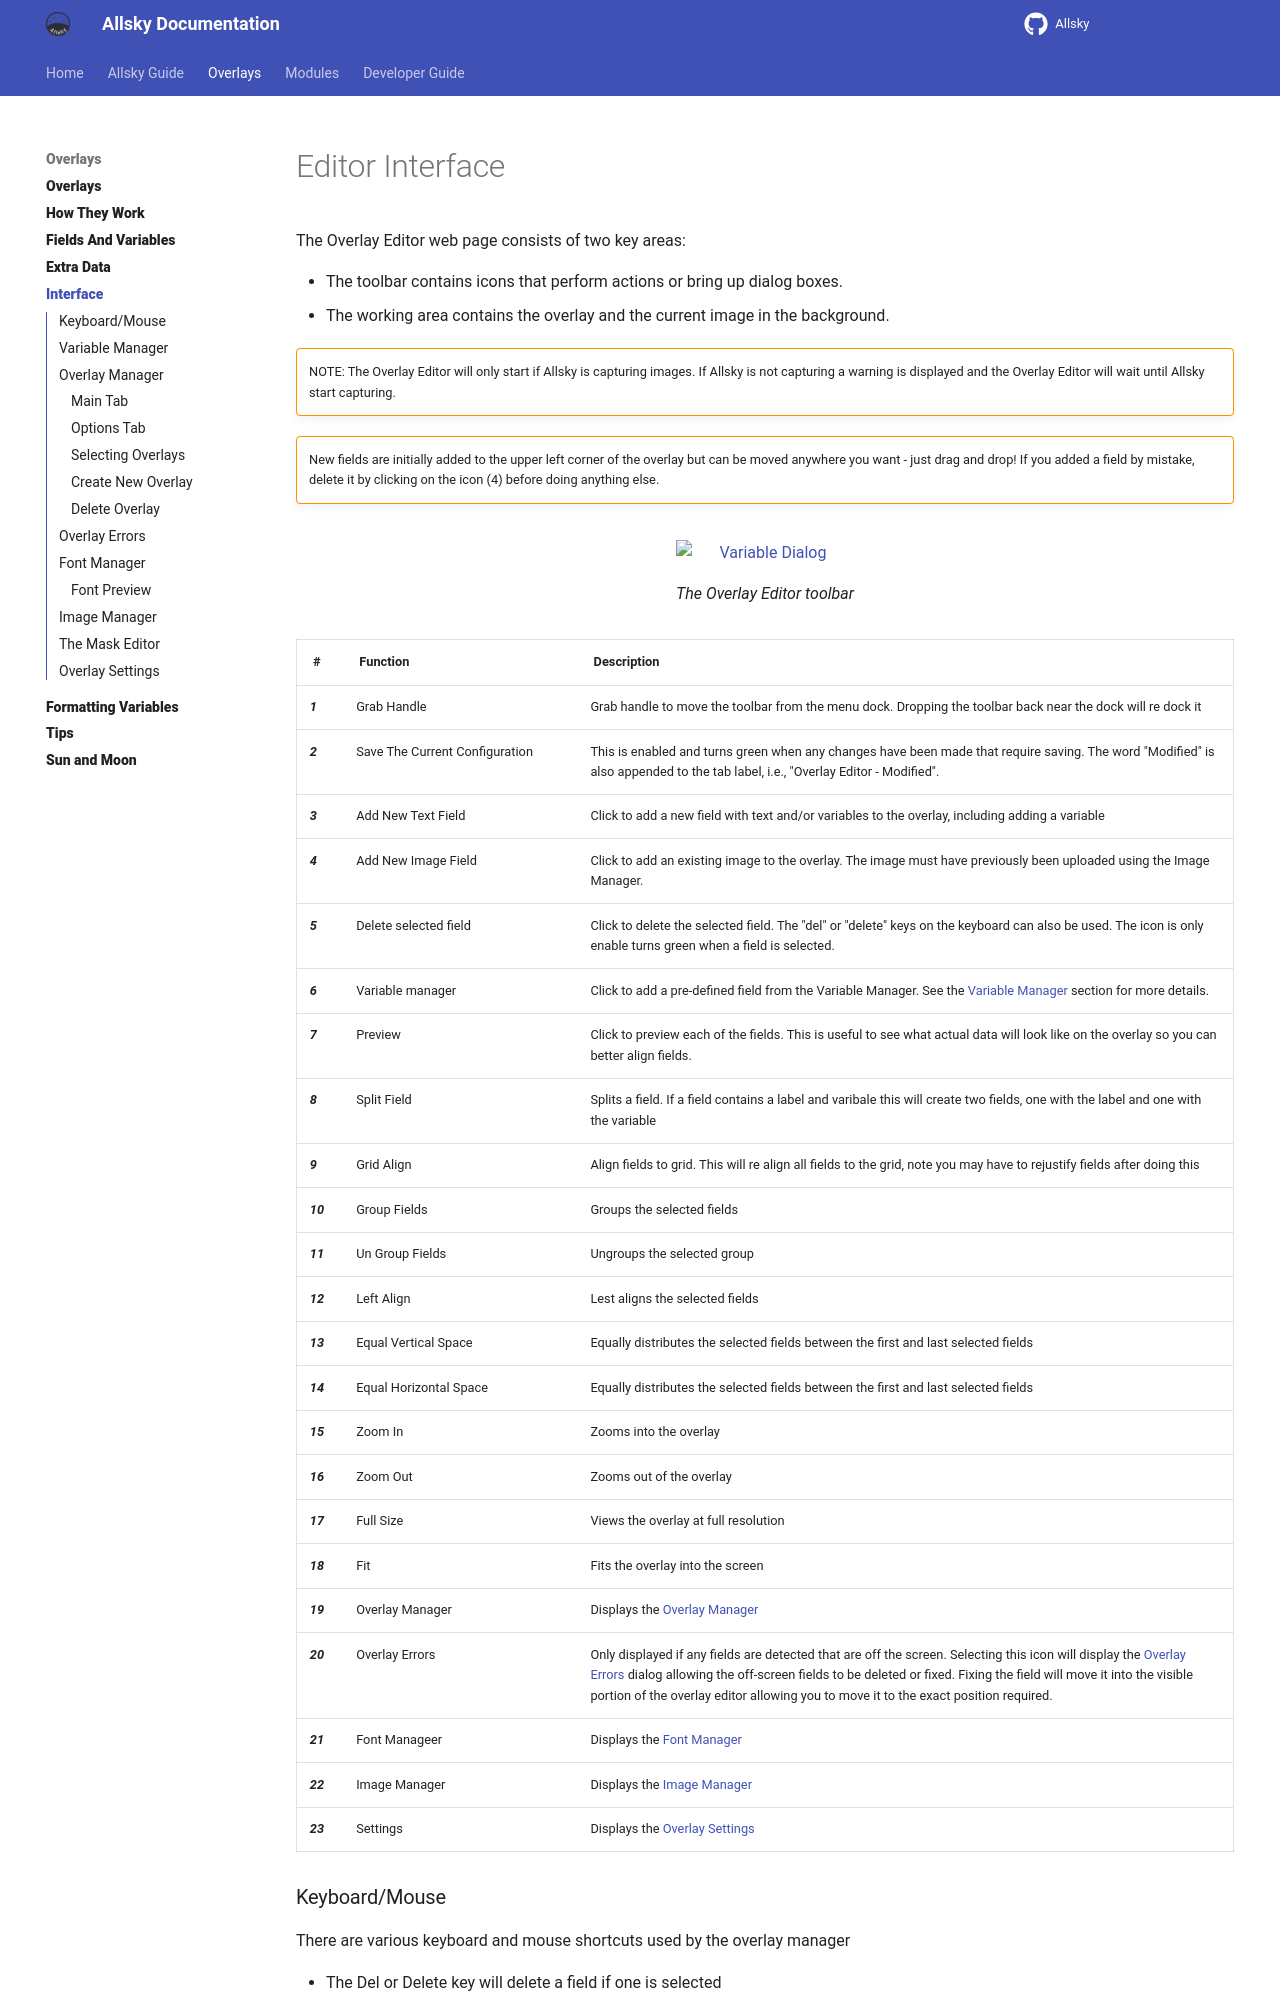

repository: AllskyTeam/allsky · page: allsky_guide/overlays/interface.html · generator: mkdocs

# Editor Interface

The Overlay Editor web page consists of two key areas:

- The toolbar contains icons that perform actions or bring up dialog boxes.  
- The working area contains the overlay and the current image in the background.

!!! warning  ""

    NOTE: The Overlay Editor will only start if Allsky is capturing images. If Allsky is not capturing a warning is displayed and the Overlay Editor will wait until Allsky start capturing.

!!! warning  ""

    New fields are initially added to the upper left corner of the overlay but can be moved anywhere you want - just drag and drop! If you added a field by mistake, delete it by clicking on the  icon (4) before doing anything else.

![Variable Dialog](/assets/overlay_images/toolbar.png)

/// caption
The Overlay Editor toolbar
///

|  # { .w-5p }| Function { .w-25p } | Description |
|--------|----------|-------------|
| 1 | Grab Handle | Grab handle to move the toolbar from the menu dock. Dropping the toolbar back near the dock will re dock it |
| 2 | Save The Current Configuration | This is enabled and turns green when any changes have been made that require saving. The word "Modified" is also appended to the tab label, i.e., "Overlay Editor - Modified". |
| 3 | Add New Text Field | Click to add a new field with text and/or variables to the overlay, including adding a variable |
| 4 | Add New Image Field | Click to add an existing image to the overlay. The image must have previously been uploaded using the Image Manager. |
| 5 | Delete selected field | Click to delete the selected field. The "del" or "delete" keys on the keyboard can also be used. The icon is only enable turns green when a field is selected. |
| 6 | Variable manager |  Click to add a pre-defined field from the Variable Manager. See the [Variable Manager](#variable-manager) section for more details.
| 7 | Preview| Click to preview each of the fields. This is useful to see what actual data will look like on the overlay so you can better align fields.|
| 8 | Split Field | Splits a field. If a field contains a label and varibale this will create two fields, one with the label and one with the variable |
| 9 | Grid Align | Align fields to grid. This will re align all fields to the grid, note you may have to rejustify fields after doing this |
| 10 | Group Fields | Groups the selected fields |
| 11 | Un Group Fields | Ungroups the selected group |
| 12 | Left Align | Lest aligns the selected fields |
| 13 | Equal Vertical Space | Equally distributes the selected fields between the first and last selected fields |
| 14 | Equal Horizontal Space | Equally distributes the selected fields between the first and last selected fields |
| 15 | Zoom In | Zooms into the overlay |
| 16 | Zoom Out | Zooms out of the overlay |
| 17 | Full Size | Views the overlay at full resolution |
| 18 | Fit | Fits the overlay into the screen |
| 19 | Overlay Manager | Displays the [Overlay Manager](#overlay-manager) |
| 20 | Overlay Errors | Only displayed if any fields are detected that are off the screen. Selecting this icon will display the [Overlay Errors](#overlay-errors) dialog allowing the off-screen fields to be deleted or fixed. Fixing the field will move it into the visible portion of the overlay editor allowing you to move it to the exact position required. |
| 21 | Font Manageer | Displays the [Font Manager](#font-manager) |
| 22 | Image Manager | Displays the [Image Manager](#image-manager) |
| 23 | Settings | Displays the [Overlay Settings](#overlay-settings) |
